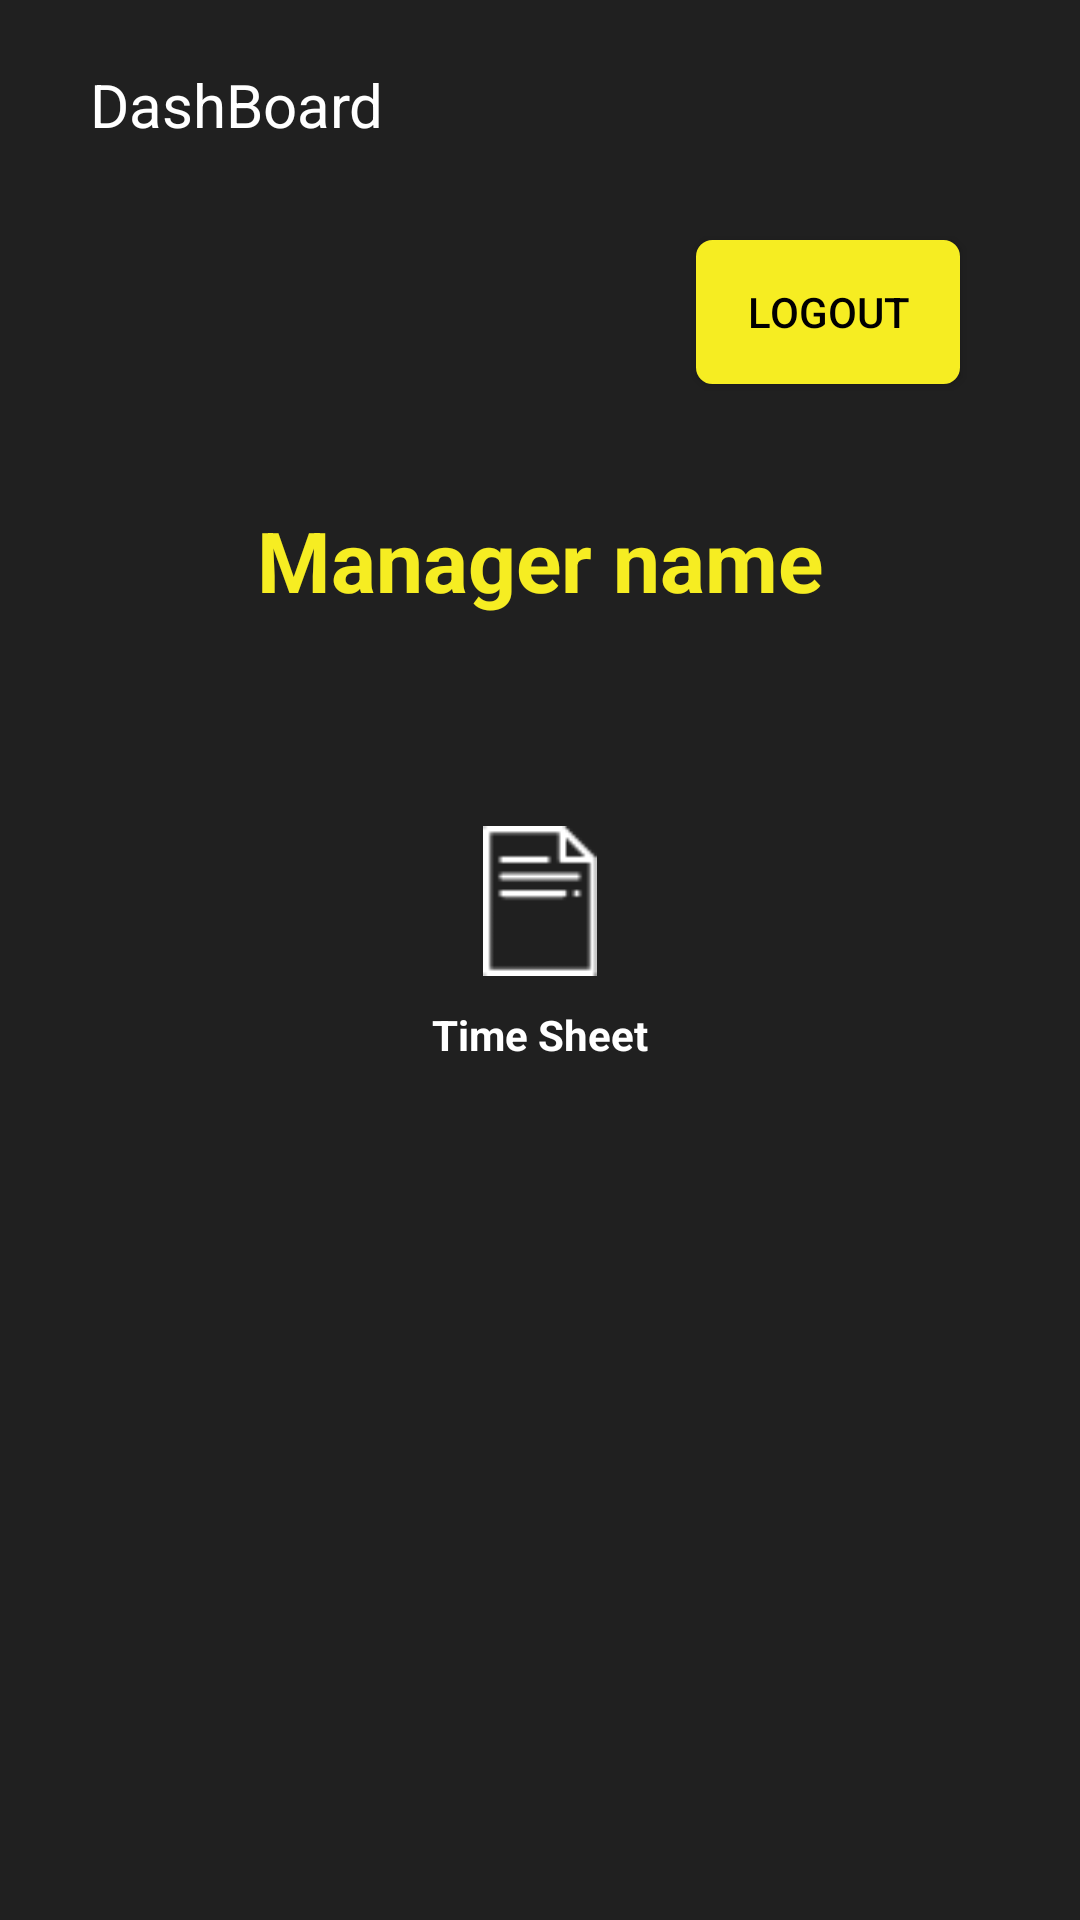

Produce the Android XML layout that renders to this screen, including the resource entries it uses.
<!-- AndroidManifest.xml: application theme AppTheme -->
<!-- res/layout/activity_dashboard.xml -->
<?xml version="1.0" encoding="utf-8"?>
<RelativeLayout xmlns:android="http://schemas.android.com/apk/res/android"
    xmlns:app="http://schemas.android.com/apk/res-auto"
    xmlns:tools="http://schemas.android.com/tools"
    android:layout_width="match_parent"
    android:layout_height="match_parent"
    android:background="#202020"
    tools:context=".Dashboard">

    <LinearLayout
        android:id="@+id/header"
        android:layout_width="match_parent"
        android:layout_height="60dp"
        android:layout_marginBottom="20dp">


        <TextView
            android:layout_marginTop="5dp"
            android:layout_marginStart="30dp"
            android:layout_width="wrap_content"
            android:layout_height="wrap_content"
            android:text="DashBoard"
            android:textColor="@color/white"
            android:layout_gravity="center_vertical"
            android:textSize="20dp"
            android:layout_marginLeft="30dp" />

    </LinearLayout>

    <Button
        android:layout_width="wrap_content"
        android:layout_height="wrap_content"
        android:layout_below="@+id/header"
        android:layout_alignParentEnd="true"
        android:layout_marginEnd="40dp"
        android:layout_marginBottom="40dp"
        android:background="@drawable/rounded_button"
        android:text="LogOut"
        android:onClick="Logout"
        android:id="@+id/logout"
        android:textColor="@android:color/black"
        tools:layout_editor_absoluteX="320dp"
        tools:layout_editor_absoluteY="2dp"
        android:layout_alignParentRight="true"
        android:layout_marginRight="40dp" />
    <TextView
        android:layout_width="wrap_content"
        android:layout_height="wrap_content"
        android:text="Manager name"

        android:id="@+id/name"
        android:textColor="#F6ED22"
        android:textStyle="bold"
        android:textSize="28sp"
        android:layout_centerHorizontal="true"
        android:layout_below="@id/logout"
        android:layout_marginBottom="20dp"
        />

    <RelativeLayout
        android:layout_width="150dp"

        android:elevation="3dp"
        android:layout_below="@+id/name"
        android:background="@drawable/rounded_card"
        android:onClick="OpenTimeSheet"
        android:padding="10dp"
        android:layout_centerHorizontal="true"
        android:layout_marginTop="20dp"


        android:layout_height="wrap_content" >

        <ImageView
            android:layout_width="100dp"
            android:layout_height="50dp"
            android:src="@drawable/timesheet"
            android:layout_centerHorizontal="true"
            android:layout_marginTop="20dp"
            android:id="@+id/img2"

            >

        </ImageView>
        <TextView
            android:layout_width="wrap_content"
            android:layout_height="wrap_content"
            android:text="Time Sheet"
            android:textColor="@color/white"
            android:textStyle="bold"
            android:layout_centerHorizontal="true"
            android:layout_below="@id/img2"
            android:layout_marginTop="10dp"
            />

    </RelativeLayout>

</RelativeLayout>
<!-- resources referenced by this layout -->
<resources>
  <color name="white">#ffffff</color>
  <!-- drawable rounded_button (drawable) -->
  <?xml version="1.0" encoding="utf-8"?>
  <selector xmlns:android="http://schemas.android.com/apk/res/android" >
      <item android:state_pressed="true" >
          <shape android:shape="rectangle"  >
              <corners android:radius="5dip" />
              <stroke android:width="1dip" android:color="#F6ED22" />
              <gradient android:angle="-90" android:startColor="#F6ED22" android:endColor="#F6ED22"  />
          </shape>
      </item>
      <item android:state_focused="true">
          <shape android:shape="rectangle"  >
              <corners android:radius="5dip" />
              <stroke android:width="1dip" android:color="#F6ED22" />
              <solid android:color="#F6ED22"/>
          </shape>
      </item>
      <item >
          <shape android:shape="rectangle"  >
              <corners android:radius="5dip" />
              <stroke android:width="1dip" android:color="#F6ED22" />
              <gradient android:angle="-90" android:startColor="#F6ED22" android:endColor="#F6ED22" />
          </shape>
      </item>
  </selector>
  <!-- drawable timesheet: png bitmap (drawable, 455 bytes) -->
  <style name="AppTheme" parent="Theme.AppCompat.Light.NoActionBar">
          
          <item name="colorPrimary">@color/colorPrimary</item>
          <item name="colorPrimaryDark">@color/colorPrimaryDark</item>
          <item name="colorAccent">@color/white</item>
          <item name="android:textColorPrimary">@color/white</item>
          <item name="android:textColorSecondary">@color/white</item>
          <item name="autoCompleteTextViewStyle">@style/SearchAutoCompleteTextView</item>
      </style>
  <color name="colorPrimary">#008577</color>
  <color name="colorPrimaryDark">#000000</color>
  <style name="SearchAutoCompleteTextView" parent="Widget.AppCompat.Light.AutoCompleteTextView">
          <item name="android:textColor">@color/white</item>
          <item name="android:textColorHint">@color/white</item>
          <item name="colorAccent">@color/white</item>
      </style>
</resources>
